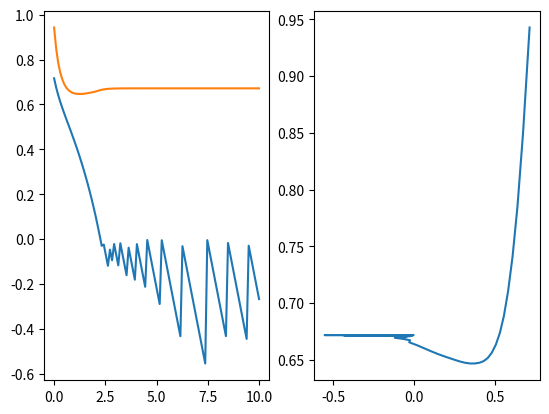
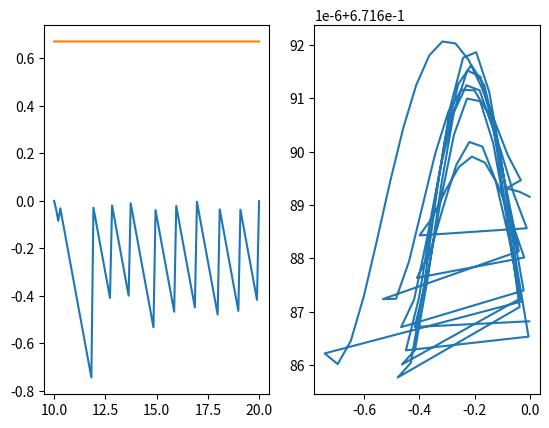
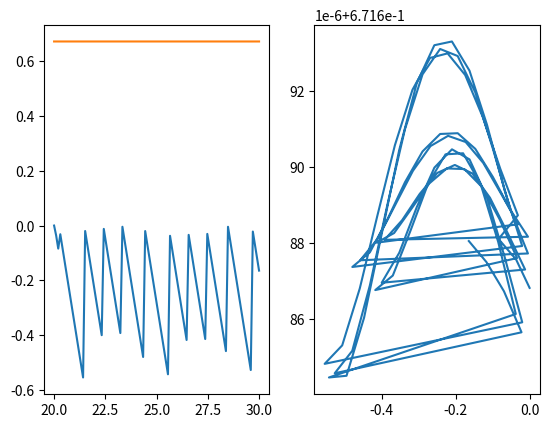

Source code (Python) for these figures, in order:
#to run: python3 dyadic_behaviour_ODE.py

########################################################

##Part A: load in the libraries and functions for running the code

##libraries

import random
from random import randint
import numpy as np
import csv

import matplotlib as mpl
import matplotlib.pyplot as plt
import matplotlib.animation as animation

import scipy as sp
from scipy.integrate import solve_ivp

###############################################################


##dyadic behaviour model

def Behaviour_Model_ODE(t, b):#, alpha, beta, gamma, delta, epsilon):

	for sel_ind in np.arange(2):
	
		if b[sel_ind]<0:
		
			b[sel_ind]=0

	b_dot=np.zeros(2)

	for sel_ind in np.arange(2):

		b_dot[sel_ind]=alpha[sel_ind]*(b[sel_ind])-beta[sel_ind]*(b[sel_ind]**2)+gamma[sel_ind]*b[1-sel_ind]+epsilon[sel_ind]-delta[sel_ind]*(b[sel_ind]+b[1-sel_ind])
		
	return(b_dot)
	

alpha=np.random.random(2)*2

print("alpha = ",alpha)

beta=np.random.random(2)*2

print("beta = ",beta)

gamma=np.random.random(2)*2

print("gamma = ",gamma)

delta=np.random.random(2)*2

print("delta = ",delta)

epsilon=np.random.random(2)*2

print("epsilon = ",epsilon)

#t=0

#b_dot=Behaviour_Model_ODE(t, b, alpha, beta, gamma, delta, epsilon)
		
#print("b_dot = ",b_dot)

b_init=np.random.random(2)*3
	
t_max=0

no_t=100

for i in np.arange(3):

	t_min=t_max

	t_max=t_max+10

	t_sol=np.linspace(t_min, t_max, no_t)
		
	sol=solve_ivp(Behaviour_Model_ODE, [np.min(t_sol), np.max(t_sol)], b_init, dense_output=True, t_eval=t_sol)

	z = sol.sol(t_sol)

	L=len(z[0,:])

	b_init=z[:,L-1]

	#print("new b_init = ",b_init)

	fig, ax = plt.subplots(nrows=1, ncols=2)

	ax[0].plot(t_sol, z.T)
	#plt.ylim([0, 20])
	#ax[0].x_label('t')


	ax[1].plot(z.T[:,0],z.T[:,1])

	plt.show()
	plt.close()
